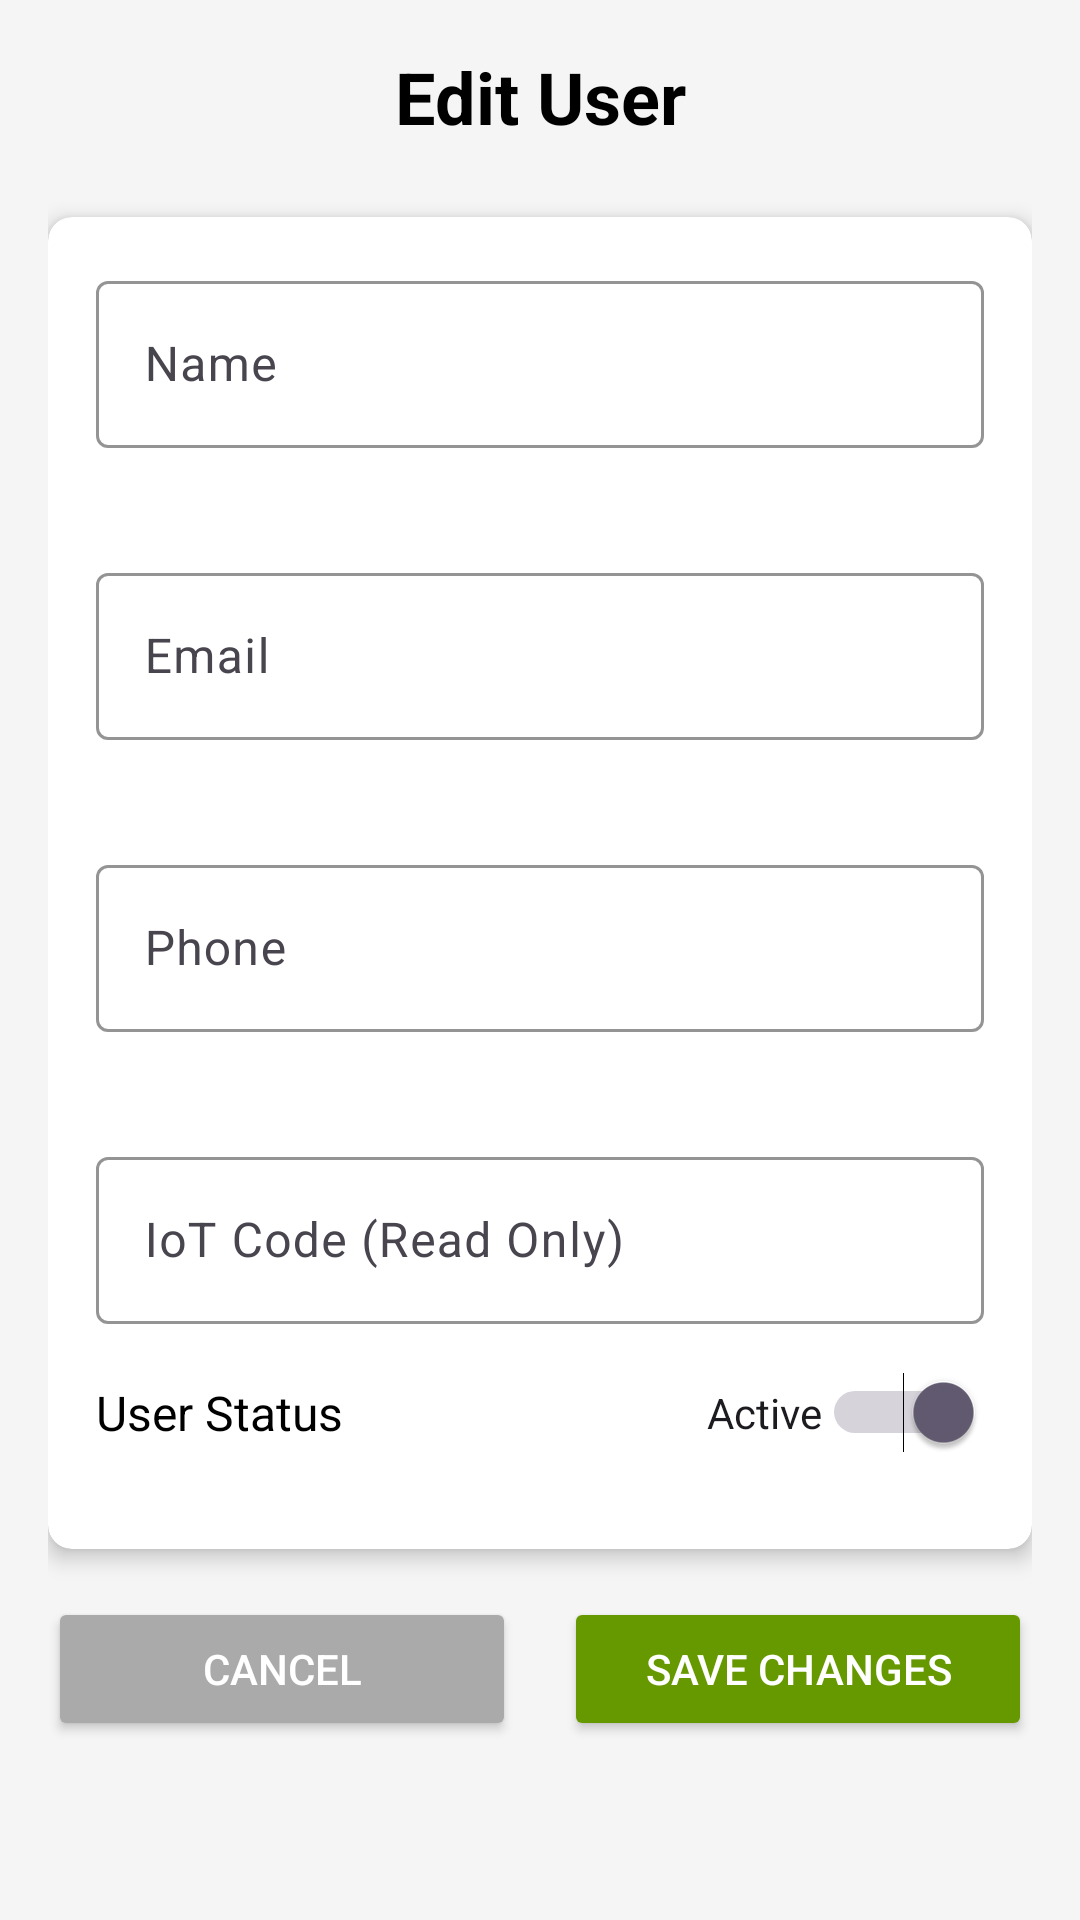

Here is an Android app screen rendered from its layout file. Give the layout XML and the strings, colors and styles it references.
<!-- AndroidManifest.xml: application theme Theme.TAAPP -->
<!-- res/layout/activity_admin_edit_user.xml -->
<?xml version="1.0" encoding="utf-8"?>
<ScrollView xmlns:android="http://schemas.android.com/apk/res/android"
    xmlns:app="http://schemas.android.com/apk/res-auto"
    android:layout_width="match_parent"
    android:layout_height="match_parent"
    android:padding="16dp"
    android:background="#F5F5F5">

    <LinearLayout
        android:layout_width="match_parent"
        android:layout_height="wrap_content"
        android:orientation="vertical">

        
        <TextView
            android:layout_width="match_parent"
            android:layout_height="wrap_content"
            android:text="Edit User"
            android:textSize="24sp"
            android:textStyle="bold"
            android:textColor="@android:color/black"
            android:gravity="center"
            android:layout_marginBottom="24dp" />

        
        <androidx.cardview.widget.CardView
            android:layout_width="match_parent"
            android:layout_height="wrap_content"
            app:cardCornerRadius="8dp"
            app:cardElevation="4dp"
            android:layout_marginBottom="16dp">

            <LinearLayout
                android:layout_width="match_parent"
                android:layout_height="wrap_content"
                android:orientation="vertical"
                android:padding="16dp">

                <com.google.android.material.textfield.TextInputLayout
                    android:id="@+id/nameInputLayout"
                    android:layout_width="match_parent"
                    android:layout_height="wrap_content"
                    android:layout_marginBottom="16dp"
                    android:hint="Name"
                    app:boxStrokeColor="@android:color/holo_blue_dark"
                    app:errorEnabled="true">

                    <com.google.android.material.textfield.TextInputEditText
                        android:id="@+id/nameInput"
                        android:layout_width="match_parent"
                        android:layout_height="wrap_content"
                        android:inputType="textPersonName" />

                </com.google.android.material.textfield.TextInputLayout>

                <com.google.android.material.textfield.TextInputLayout
                    android:id="@+id/emailInputLayout"
                    android:layout_width="match_parent"
                    android:layout_height="wrap_content"
                    android:layout_marginBottom="16dp"
                    android:hint="Email"
                    app:boxStrokeColor="@android:color/holo_blue_dark"
                    app:errorEnabled="true">

                    <com.google.android.material.textfield.TextInputEditText
                        android:id="@+id/emailInput"
                        android:layout_width="match_parent"
                        android:layout_height="wrap_content"
                        android:inputType="textEmailAddress" />

                </com.google.android.material.textfield.TextInputLayout>

                <com.google.android.material.textfield.TextInputLayout
                    android:id="@+id/phoneInputLayout"
                    android:layout_width="match_parent"
                    android:layout_height="wrap_content"
                    android:layout_marginBottom="16dp"
                    android:hint="Phone"
                    app:boxStrokeColor="@android:color/holo_blue_dark"
                    app:errorEnabled="true">

                    <com.google.android.material.textfield.TextInputEditText
                        android:id="@+id/phoneInput"
                        android:layout_width="match_parent"
                        android:layout_height="wrap_content"
                        android:inputType="phone" />

                </com.google.android.material.textfield.TextInputLayout>

                <com.google.android.material.textfield.TextInputLayout
                    android:id="@+id/iotCodeInputLayout"
                    android:layout_width="match_parent"
                    android:layout_height="wrap_content"
                    android:layout_marginBottom="16dp"
                    android:hint="IoT Code (Read Only)"
                    app:boxStrokeColor="@android:color/darker_gray"
                    app:errorEnabled="false">

                    <com.google.android.material.textfield.TextInputEditText
                        android:id="@+id/iotCodeInput"
                        android:layout_width="match_parent"
                        android:layout_height="wrap_content"
                        android:inputType="text"
                        android:focusable="false"
                        android:clickable="false"
                        android:textColor="@android:color/darker_gray" />

                </com.google.android.material.textfield.TextInputLayout>

                
                <LinearLayout
                    android:layout_width="match_parent"
                    android:layout_height="wrap_content"
                    android:orientation="horizontal"
                    android:gravity="center_vertical"
                    android:layout_marginBottom="16dp">

                    <TextView
                        android:layout_width="0dp"
                        android:layout_height="wrap_content"
                        android:layout_weight="1"
                        android:text="User Status"
                        android:textSize="16sp"
                        android:textColor="@android:color/black" />

                    <Switch
                        android:id="@+id/statusSwitch"
                        android:layout_width="wrap_content"
                        android:layout_height="wrap_content"
                        android:checked="true"
                        android:text="Active" />

                </LinearLayout>

            </LinearLayout>

        </androidx.cardview.widget.CardView>

        
        <LinearLayout
            android:layout_width="match_parent"
            android:layout_height="wrap_content"
            android:orientation="horizontal"
            android:gravity="center">

            <Button
                android:id="@+id/cancelButton"
                android:layout_width="0dp"
                android:layout_height="wrap_content"
                android:layout_weight="1"
                android:layout_marginEnd="8dp"
                android:text="Cancel"
                android:backgroundTint="@android:color/darker_gray"
                android:textColor="@android:color/white" />

            <Button
                android:id="@+id/saveButton"
                android:layout_width="0dp"
                android:layout_height="wrap_content"
                android:layout_weight="1"
                android:layout_marginStart="8dp"
                android:text="Save Changes"
                android:backgroundTint="@android:color/holo_green_dark"
                android:textColor="@android:color/white" />

        </LinearLayout>

    </LinearLayout>

</ScrollView>
<!-- resources referenced by this layout -->
<resources>
  <style name="Theme.TAAPP" parent="Base.Theme.TAAPP" />
  <style name="Base.Theme.TAAPP" parent="Theme.Material3.DayNight.NoActionBar">
          
          
          <item name="colorPrimary">@android:color/white</item>
          <item name="colorPrimaryVariant">@android:color/white</item>
          <item name="colorOnPrimary">@android:color/black</item>
  
          <item name="android:statusBarColor" tools:targetApi="1">#1F41BB</item>
  
      </style>
</resources>
